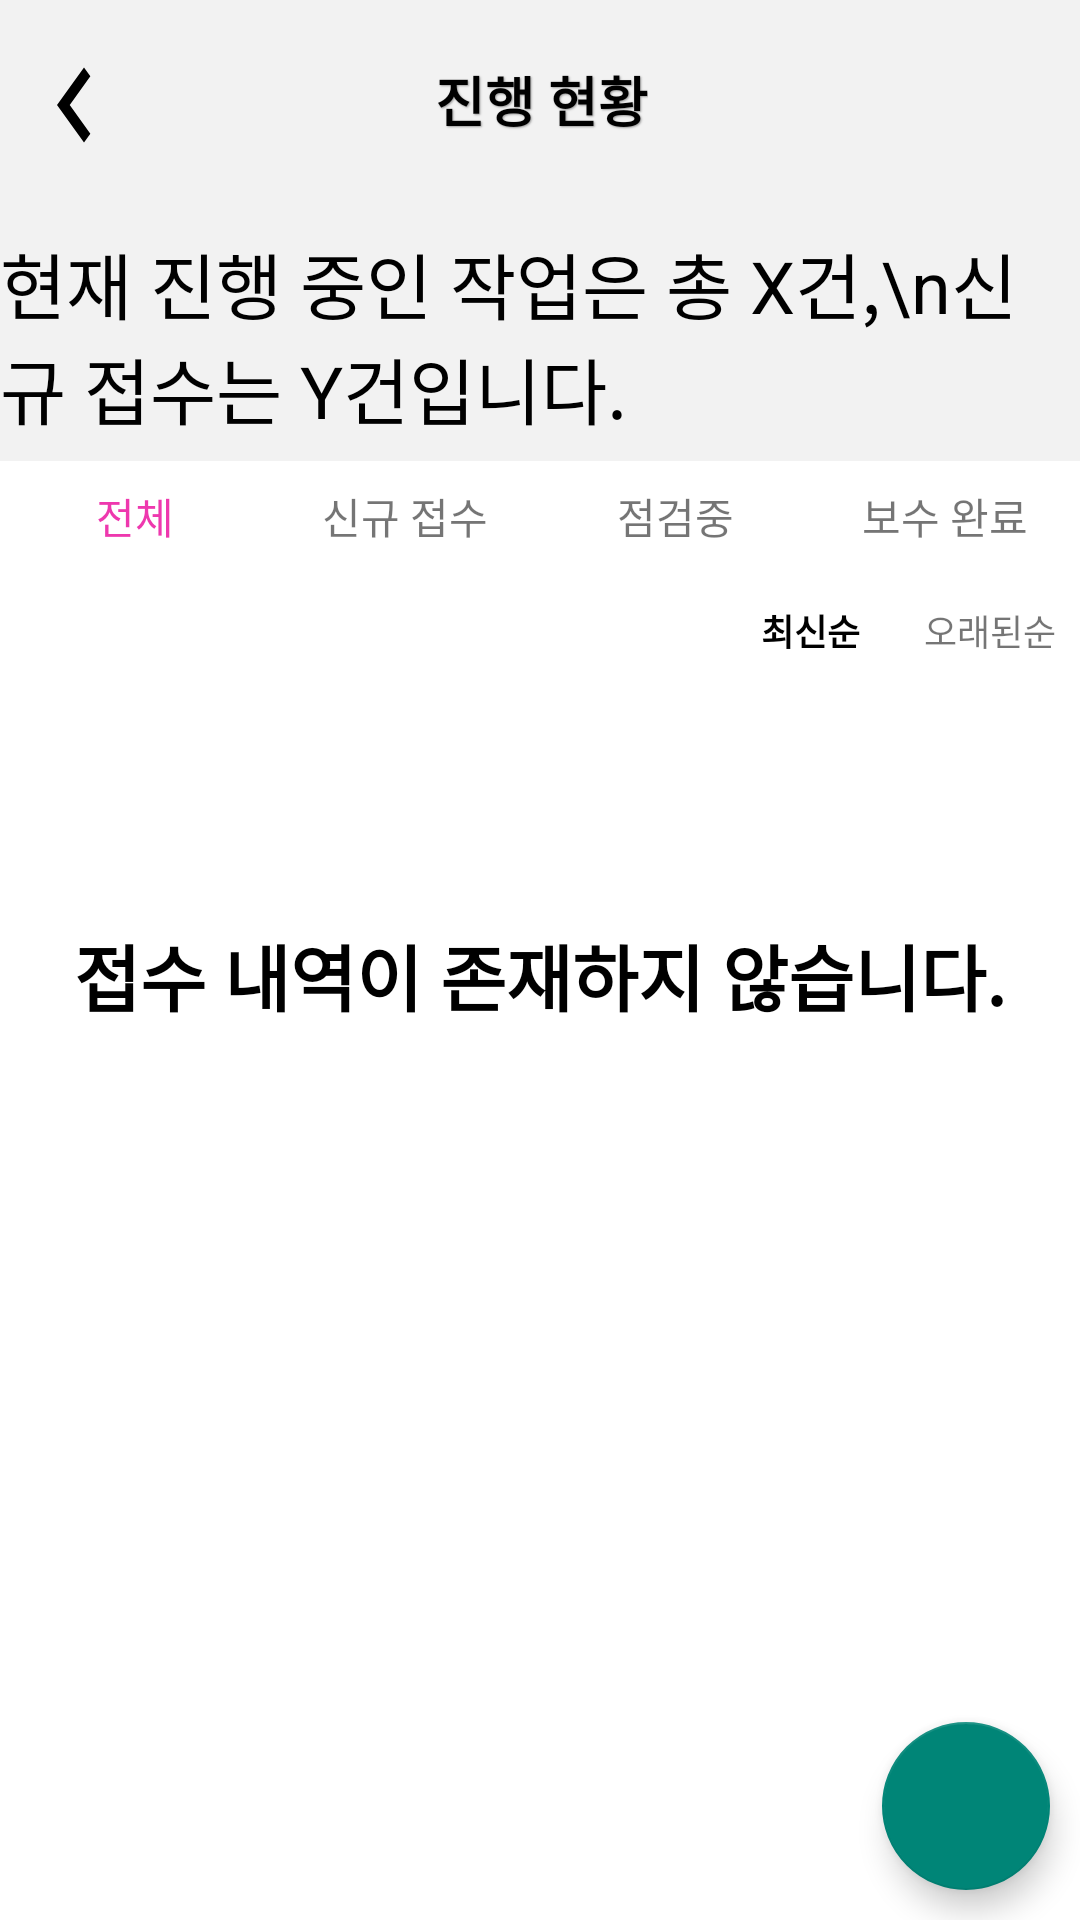

Here is an Android app screen rendered from its layout file. Give the layout XML and the strings, colors and styles it references.
<!-- AndroidManifest.xml: activity theme Theme.AppCompat.Light.NoActionBar -->
<!-- res/layout/activity_maint_list.xml -->
<androidx.constraintlayout.widget.ConstraintLayout xmlns:android="http://schemas.android.com/apk/res/android"
    xmlns:app="http://schemas.android.com/apk/res-auto"
    xmlns:tools="http://schemas.android.com/tools"
    android:layout_width="match_parent"
    android:layout_height="match_parent"
    android:background="#F2F2F2"
    tools:context=".activity.MainActivity">

    

    <ImageView
        android:id="@+id/iv_back"
        android:layout_width="50dp"
        android:layout_height="50dp"
        android:layout_marginTop="10dp"
        android:layout_marginBottom="4dp"
        app:layout_constraintBottom_toTopOf="@+id/guideline11"
        app:layout_constraintStart_toStartOf="parent"
        app:layout_constraintTop_toTopOf="parent"
        app:layout_constraintVertical_bias="0.0"
        app:srcCompat="@drawable/ic_back" />

    <TextView
        android:id="@+id/tv_title"
        android:layout_width="wrap_content"
        android:layout_height="wrap_content"
        android:shadowColor="#9E9E9E"
        android:shadowDx="1"
        android:shadowDy="1"
        android:shadowRadius="1"
        android:text="진행 현황"
        android:textColor="#000000"
        android:textSize="18sp"
        android:textStyle="bold"
        app:layout_constraintBottom_toTopOf="@+id/guideline11"
        app:layout_constraintEnd_toEndOf="parent"
        app:layout_constraintHorizontal_bias="0.397"
        app:layout_constraintStart_toEndOf="@id/iv_back"
        app:layout_constraintTop_toTopOf="@+id/guideline71"
        app:layout_constraintVertical_bias="0.0" />

    <TextView
        android:id="@+id/tv_total_receipts"
        android:layout_width="wrap_content"
        android:layout_height="wrap_content"
        android:layout_marginTop="8dp"
        android:text="현재 진행 중인 작업은 총 X건,\n신규 접수는 Y건입니다."
        android:textColor="#000000"
        android:textSize="24dp"
        app:layout_constraintBottom_toTopOf="@+id/guideline89"
        app:layout_constraintEnd_toStartOf="@+id/guideline35"
        app:layout_constraintStart_toStartOf="@+id/guideline10"
        app:layout_constraintTop_toTopOf="@+id/guideline11" />

    <LinearLayout
        android:id="@+id/tab_layout"
        android:layout_width="0dp"
        android:layout_height="wrap_content"
        android:background="#F8F8F8"
        android:orientation="horizontal"
        app:layout_constraintEnd_toEndOf="parent"
        app:layout_constraintStart_toStartOf="parent"
        app:layout_constraintTop_toBottomOf="@id/guideline34">

        <TextView
            android:id="@+id/tv_tab_all"
            android:layout_width="0dp"
            android:layout_height="wrap_content"
            android:layout_weight="1"
            android:background="@drawable/tab_background_selector"
            android:gravity="center"
            android:padding="8dp"
            android:text="전체"
            android:textColor="#EE38AE" />

        <TextView
            android:id="@+id/tv_tab_new"
            android:layout_width="0dp"
            android:layout_height="wrap_content"
            android:layout_weight="1"
            android:background="@drawable/tab_background_selector"
            android:gravity="center"
            android:padding="8dp"
            android:text="신규 접수" />

        <TextView
            android:id="@+id/tv_tab_in_progress"
            android:layout_width="0dp"
            android:layout_height="wrap_content"
            android:layout_weight="1"
            android:background="@drawable/tab_background_selector"
            android:gravity="center"
            android:padding="8dp"
            android:text="점검중" />

        <TextView
            android:id="@+id/tv_tab_completed"
            android:layout_width="0dp"
            android:layout_height="wrap_content"
            android:layout_weight="1"
            android:background="@drawable/tab_background_selector"
            android:gravity="center"
            android:padding="8dp"
            android:text="보수 완료" />
    </LinearLayout>

    
    <LinearLayout
        android:id="@+id/sorting_options"
        android:layout_width="0dp"
        android:layout_height="wrap_content"
        android:background="@drawable/tab_background_selector"
        android:orientation="horizontal"
        app:layout_constraintEnd_toEndOf="parent"
        app:layout_constraintStart_toStartOf="parent"
        app:layout_constraintTop_toBottomOf="@id/tab_layout">

        <TextView
            android:id="@+id/textView9"
            android:layout_width="0dp"
            android:layout_height="0dp"
            android:layout_weight="1" />

        <TextView
            android:id="@+id/btn_new"
            android:layout_width="60dp"
            android:layout_height="40dp"
            android:background="@drawable/tab_background_selector"
            android:gravity="center"
            android:padding="8dp"
            android:text="최신순"
            android:textColor="#000000"
            android:textSize="12sp"
            android:textStyle="bold" />

        <TextView
            android:id="@+id/btn_old"
            android:layout_width="60dp"
            android:layout_height="40dp"
            android:background="@drawable/tab_background_selector"
            android:gravity="center"
            android:padding="8dp"
            android:text="오래된순"
            android:textSize="12sp"
            app:layout_constraintEnd_toEndOf="@id/guideline35" />
    </LinearLayout>


    <androidx.constraintlayout.widget.Guideline
        android:id="@+id/guideline10"
        android:layout_width="wrap_content"
        android:layout_height="wrap_content"
        android:orientation="vertical"
        app:layout_constraintGuide_begin="20dp" />

    <androidx.constraintlayout.widget.Guideline
        android:id="@+id/guideline11"
        android:layout_width="wrap_content"
        android:layout_height="wrap_content"
        android:orientation="horizontal"
        app:layout_constraintGuide_percent="0.10183875" />

    <androidx.recyclerview.widget.RecyclerView
        android:id="@+id/recycler_view_maintenance_tasks"
        android:layout_width="0dp"
        android:layout_height="0dp"
        android:background="@drawable/tab_background_selector"
        app:layout_constraintBottom_toBottomOf="parent"
        app:layout_constraintEnd_toEndOf="parent"
        app:layout_constraintStart_toStartOf="parent"
        app:layout_constraintTop_toBottomOf="@+id/sorting_options"
        app:layout_constraintVertical_bias="0.0" />

    <com.google.android.material.floatingactionbutton.FloatingActionButton
        android:id="@+id/btn_qr"
        android:layout_width="wrap_content"
        android:layout_height="wrap_content"
        android:layout_marginEnd="10dp"
        android:layout_marginBottom="10dp"
        android:background="@drawable/rounded_button"
        android:clickable="true"
        app:layout_constraintBottom_toBottomOf="parent"
        app:layout_constraintEnd_toEndOf="parent"
        app:srcCompat="@drawable/ic_qrcode" />

    <androidx.constraintlayout.widget.Guideline
        android:id="@+id/guideline34"
        android:layout_width="wrap_content"
        android:layout_height="wrap_content"
        android:orientation="horizontal"
        app:layout_constraintGuide_percent="0.24" />

    <androidx.constraintlayout.widget.Guideline
        android:id="@+id/guideline35"
        android:layout_width="wrap_content"
        android:layout_height="wrap_content"
        android:orientation="vertical"
        app:layout_constraintGuide_end="20dp" />

    <TextView
        android:id="@+id/tv_nope"
        android:layout_width="wrap_content"
        android:layout_height="wrap_content"
        android:text="접수 내역이 존재하지 않습니다."
        android:textColor="#000000"
        android:textSize="24sp"
        android:textStyle="bold"
        app:layout_constraintBottom_toBottomOf="parent"
        app:layout_constraintEnd_toEndOf="parent"
        app:layout_constraintHorizontal_bias="0.501"
        app:layout_constraintStart_toStartOf="parent"
        app:layout_constraintTop_toTopOf="@+id/guideline43"
        app:layout_constraintVertical_bias="0.0" />

    <androidx.constraintlayout.widget.Guideline
        android:id="@+id/guideline42"
        android:layout_width="wrap_content"
        android:layout_height="wrap_content"
        android:orientation="horizontal"
        app:layout_constraintGuide_begin="34dp" />

    <androidx.constraintlayout.widget.Guideline
        android:id="@+id/guideline43"
        android:layout_width="wrap_content"
        android:layout_height="wrap_content"
        android:orientation="horizontal"
        app:layout_constraintGuide_percent="0.48" />

    <androidx.constraintlayout.widget.Guideline
        android:id="@+id/guideline71"
        android:layout_width="wrap_content"
        android:layout_height="wrap_content"
        android:orientation="horizontal"
        app:layout_constraintGuide_begin="20dp" />

    <androidx.constraintlayout.widget.Guideline
        android:id="@+id/guideline89"
        android:layout_width="wrap_content"
        android:layout_height="wrap_content"
        android:orientation="horizontal"
        app:layout_constraintGuide_begin="150dp" />

    

</androidx.constraintlayout.widget.ConstraintLayout>
<!-- resources referenced by this layout -->
<resources>
  <!-- drawable ic_back (drawable) -->
  <vector xmlns:android="http://schemas.android.com/apk/res/android"
      android:width="58dp"
      android:height="80dp"
      android:viewportWidth="24"
      android:viewportHeight="24">
      <path
          android:fillColor="#000000"
          android:pathData="M15.41,7.41L10.83,12l4.58,4.59L14,18l-6,-6 6,-6z"/>
  </vector>
  <!-- drawable rounded_button (drawable) -->
  <layer-list xmlns:android="http://schemas.android.com/apk/res/android">
      
      <item android:left="2dp" android:right="2dp" android:top="2dp" android:bottom="8dp">
          <shape android:shape="rectangle">
              <corners android:radius="30dp"/>
              <solid android:color="#80000000"/> 
          </shape>
      </item>
      
      <item>
          <shape android:shape="rectangle">
              <corners android:radius="25dp"/>
              <solid android:color="#004E8E"/> 
          </shape>
      </item>
  </layer-list>
  <!-- drawable tab_background_selector (drawable) -->
  <?xml version="1.0" encoding="utf-8"?>
  <selector xmlns:android="http://schemas.android.com/apk/res/android">
      <item android:state_pressed="true" android:drawable="@color/pressed_background_color" />
      <item android:drawable="@color/default_background_color" />
  </selector>
  <color name="pressed_background_color">#FFE4E4E4</color>
  <color name="default_background_color">#FFFFFF</color>
</resources>
